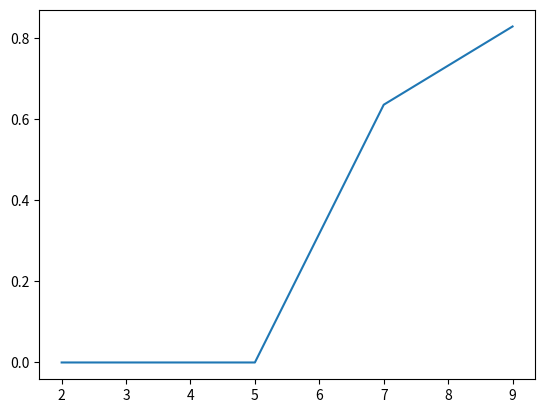

This figure's Python source:
import numpy as np
import matplotlib.pyplot as plt
a = 5
x = np.array([2,5,7,9])
y = np.array([0, 0, 1-a**3/(7**3), 1-a**3/(9**3)])
plt.plot(x, y)

plt.show() # affiche la figure a l'ecran